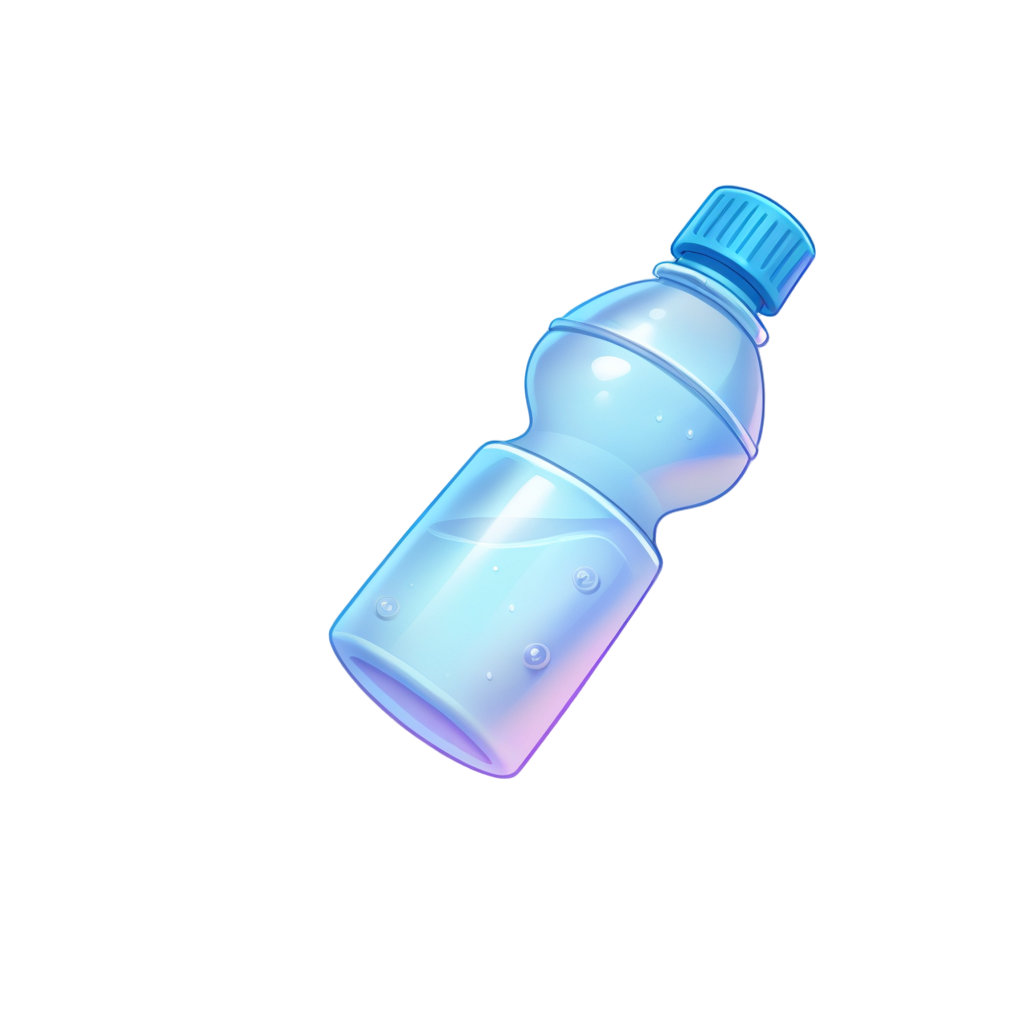
Generation parameters embedded in this image by AUTOMATIC1111 Stable Diffusion web UI or a fork of it (Forge, ...) (PNG 'parameters' text chunk):
playrix style, simple crumpled plastic bottle, simple background, white background,  <lora:sxz-playrix-v2-KB-illuma:0.8>
Negative prompt: bad quality, worst quality, low quality, ps1 screenshot, niji, anime screencap, [redacted], [redacted], asian, broken, bad anatomy, text, watermark,3d, realistic, snake, water, liquid
Steps: 25, Sampler: Euler a, Schedule type: Beta, CFG scale: 5, Seed: 1828513113, Size: 1024x1024, Model hash: e55357000d, Model: SXZ Illuma 2 Expressive, ControlNet 0: "Module: blur_gaussian, Model: xinsir-controlnet-tile-sdxl-1.0 [4d6257d3], Weight: 0.35, Resize Mode: ResizeMode.INNER_FIT, Processor Res: 512, Threshold A: 6, Threshold B: 0.5, Guidance Start: 0, Guidance End: 0.85, Pixel Perfect: False, Control Mode: ControlMode.BALANCED, Hr Option: HiResFixOption.BOTH", Lora hashes: "sxz-playrix-v2-KB-illuma: 1f5fd653ba45", freeu_enabled: True, freeu_b1: 1.01, freeu_b2: 1.02, freeu_s1: 0.99, freeu_s2: 0.95, Discard penultimate sigma: True, Beta schedule alpha: 0.6, Beta schedule beta: 0.6, Version: f1.0.0v2-v1.10.1RC-latest-2429-geafbe13e